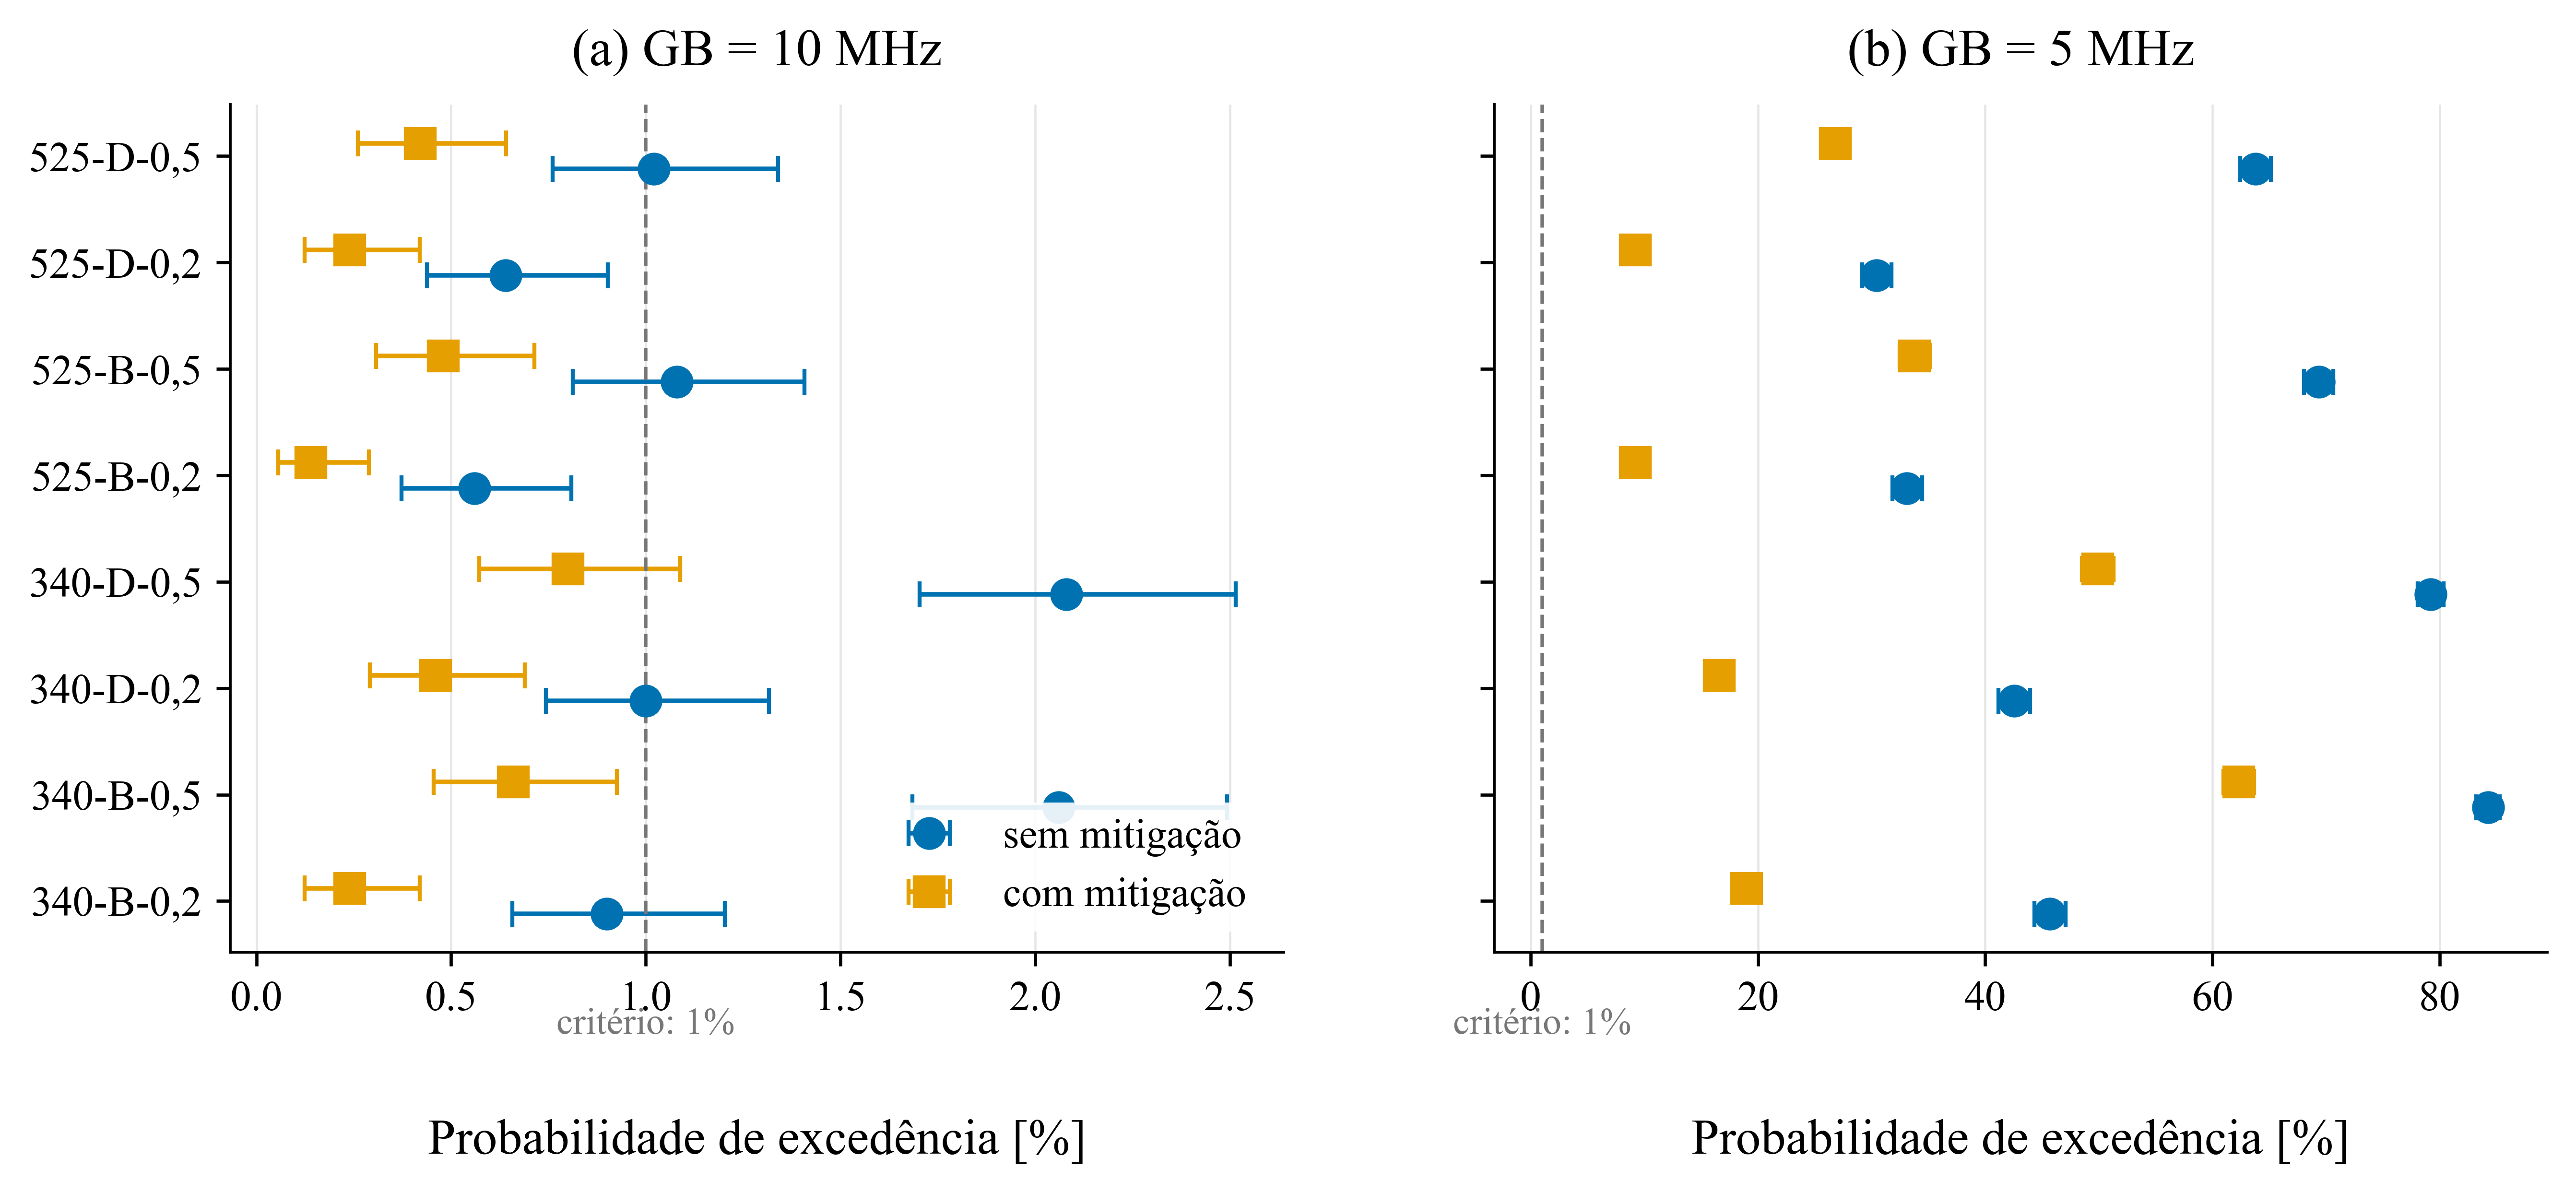

The file beside this chart, header and first rows:
altitude_km, eess_system, load_factor, guard_band_mhz, snapshots, threshold_dbw_per_mhz, before_exceedances, before_probability_pct, before_cp95_low_pct, before_cp95_high_pct, after_exceedances, after_probability_pct, after_cp95_low_pct, after_cp95_high_pct, source_kind, source_path, scenario
340, B, 0.2, 5, 5000, -154.0, 2285, 45.7, 44.31, 47.09, 949, 18.98, 17.9, 20.09, main_campaign_gb5, C:\GitHub\SHARC\sharc\campaigns\04_DC_MS…, 340-B-0,2
340, B, 0.2, 10, 5000, -154.0, 45, 0.9, 0.6572, 1.202, 12, 0.24, 0.1241, 0.4189, operational_diagnostics, C:\GitHub\SHARC\sharc\campaigns\06_DC_MS…, 340-B-0,2
340, B, 0.5, 5, 5000, -154.0, 4214, 84.28, 83.24, 85.28, 3117, 62.34, 60.98, 63.69, main_campaign_gb5, C:\GitHub\SHARC\sharc\campaigns\04_DC_MS…, 340-B-0,5
340, B, 0.5, 10, 5000, -154.0, 103, 2.06, 1.684, 2.493, 33, 0.66, 0.4547, 0.9256, operational_diagnostics, C:\GitHub\SHARC\sharc\campaigns\06_DC_MS…, 340-B-0,5
340, D, 0.2, 5, 5000, -154.0, 2128, 42.56, 41.18, 43.94, 829, 16.58, 15.56, 17.64, main_campaign_gb5, C:\GitHub\SHARC\sharc\campaigns\04_DC_MS…, 340-D-0,2
340, D, 0.2, 10, 5000, -154.0, 50, 1.0, 0.7431, 1.316, 23, 0.46, 0.2918, 0.6894, operational_diagnostics, C:\GitHub\SHARC\sharc\campaigns\06_DC_MS…, 340-D-0,2
340, D, 0.5, 5, 5000, -154.0, 3961, 79.22, 78.07, 80.34, 2496, 49.92, 48.52, 51.32, main_campaign_gb5, C:\GitHub\SHARC\sharc\campaigns\04_DC_MS…, 340-D-0,5
340, D, 0.5, 10, 5000, -154.0, 104, 2.08, 1.703, 2.515, 40, 0.8, 0.5721, 1.088, operational_diagnostics, C:\GitHub\SHARC\sharc\campaigns\06_DC_MS…, 340-D-0,5
525, B, 0.2, 5, 5000, -154.0, 1656, 33.12, 31.82, 34.44, 461, 9.22, 8.432, 10.06, main_campaign_gb5, C:\GitHub\SHARC\sharc\campaigns\04_DC_MS…, 525-B-0,2
525, B, 0.2, 10, 5000, -154.0, 28, 0.56, 0.3724, 0.8083, 7, 0.14, 0.05631, 0.2882, operational_diagnostics, C:\GitHub\SHARC\sharc\campaigns\06_DC_MS…, 525-B-0,2
525, B, 0.5, 5, 5000, -154.0, 3468, 69.36, 68.06, 70.64, 1689, 33.78, 32.47, 35.11, main_campaign_gb5, C:\GitHub\SHARC\sharc\campaigns\04_DC_MS…, 525-B-0,5
525, B, 0.5, 10, 5000, -154.0, 54, 1.08, 0.8123, 1.407, 24, 0.48, 0.3078, 0.7134, operational_diagnostics, C:\GitHub\SHARC\sharc\campaigns\06_DC_MS…, 525-B-0,5
525, D, 0.2, 5, 5000, -154.0, 1522, 30.44, 29.17, 31.74, 460, 9.2, 8.413, 10.04, main_campaign_gb5, C:\GitHub\SHARC\sharc\campaigns\04_DC_MS…, 525-D-0,2
525, D, 0.2, 10, 5000, -154.0, 32, 0.64, 0.4382, 0.9023, 12, 0.24, 0.1241, 0.4189, operational_diagnostics, C:\GitHub\SHARC\sharc\campaigns\06_DC_MS…, 525-D-0,2
525, D, 0.5, 5, 5000, -154.0, 3190, 63.8, 62.45, 65.13, 1341, 26.82, 25.6, 28.07, main_campaign_gb5, C:\GitHub\SHARC\sharc\campaigns\04_DC_MS…, 525-D-0,5
525, D, 0.5, 10, 5000, -154.0, 51, 1.02, 0.7604, 1.339, 21, 0.42, 0.2602, 0.6413, operational_diagnostics, C:\GitHub\SHARC\sharc\campaigns\06_DC_MS…, 525-D-0,5
